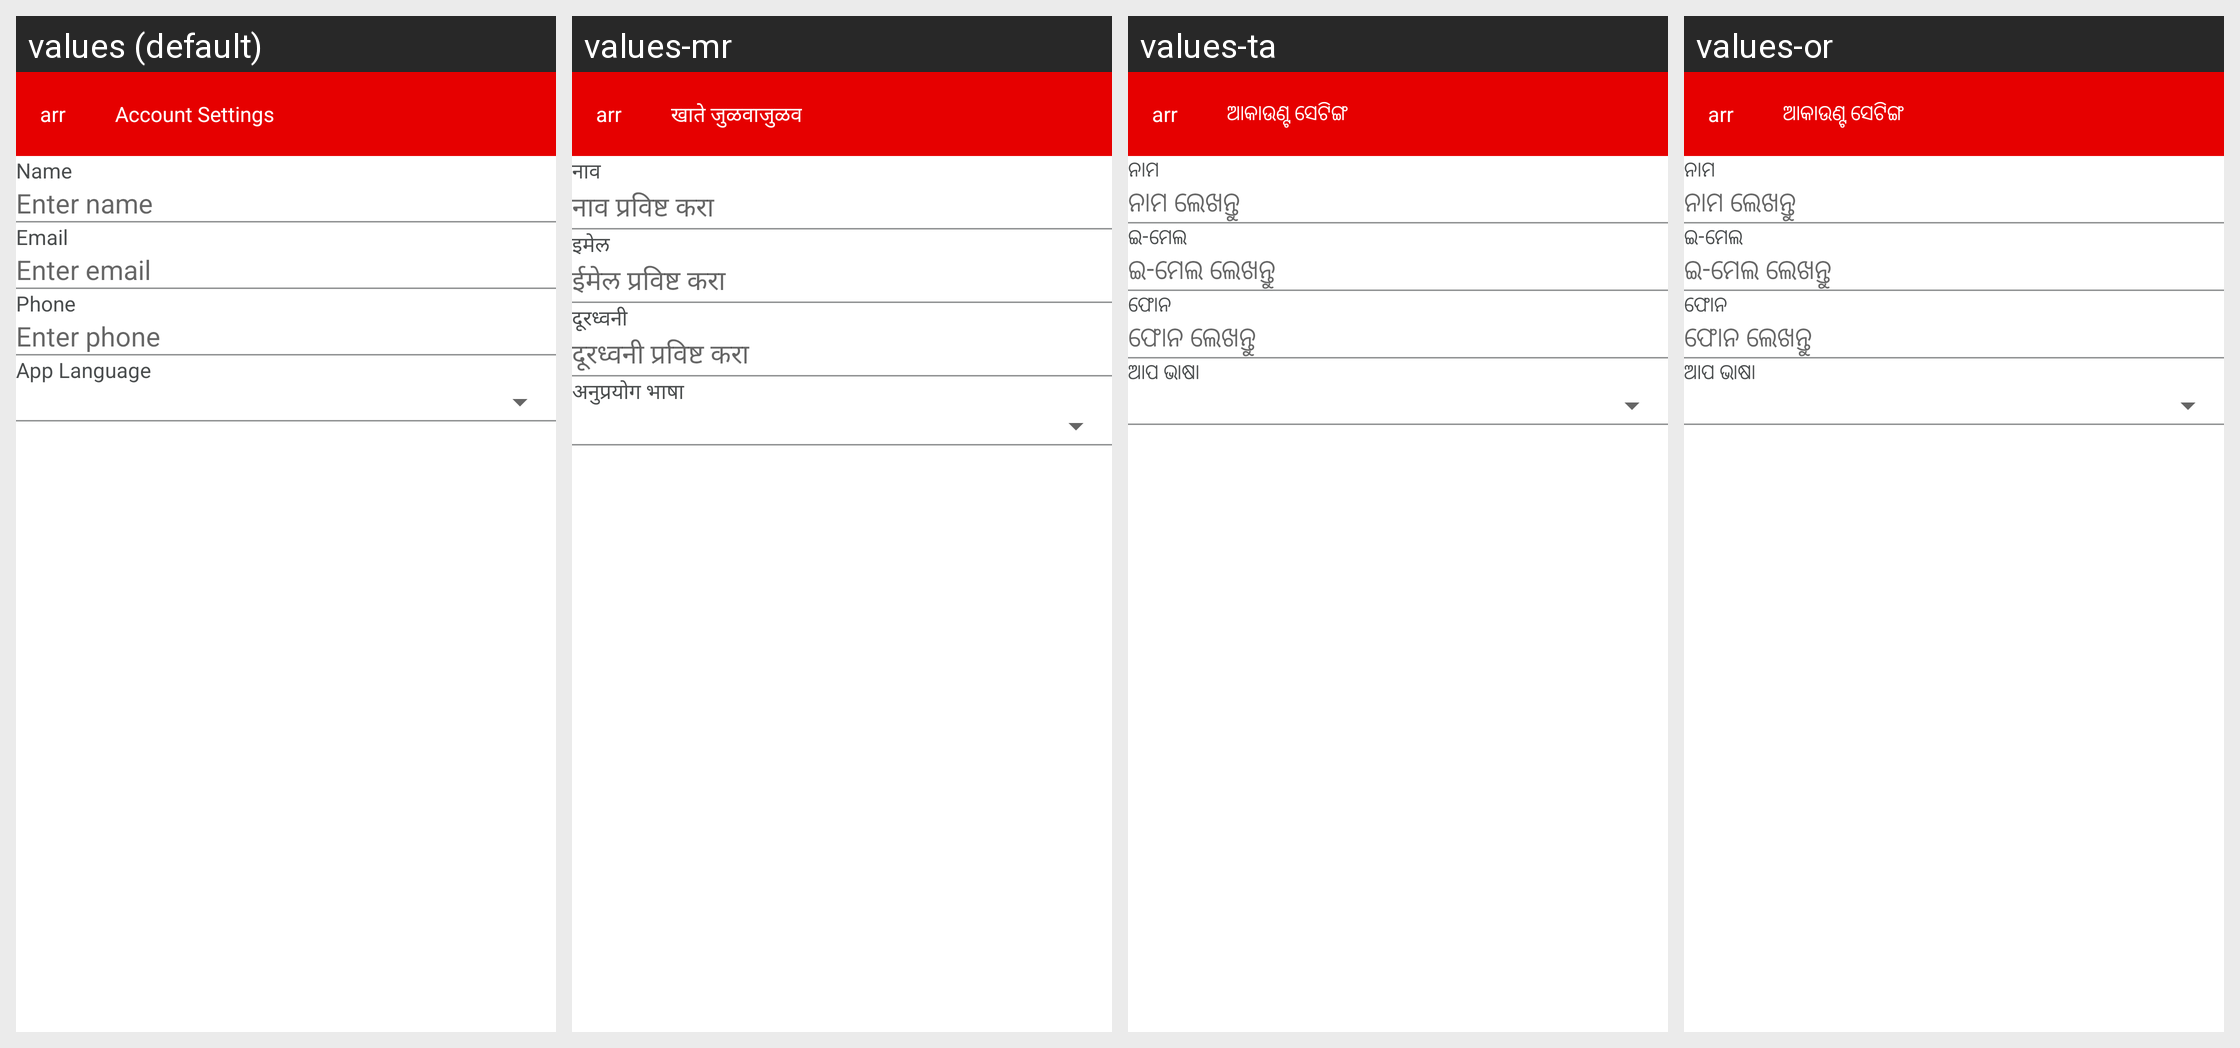

For this localized Android screen grid, give each drawn string resource with its value in every locale shown.
Android screen res/layout/new_user_activity.xml rendered under 4 locales, left to right: values (default), values-mr, values-ta, values-or. Device: Nexus 5 (rendered at 1080×1920; each locale shown at half size, 540×960, under a caption strip naming it); theme AppTheme.
Other locales in the repository, not shown: values-bn, values-gu, values-hi, values-kn, values-ml, values-te.
Strings drawn on this screen, with the default value and each locale's value (text and hints the layout hard-codes, and strings that could not be matched under every locale, appear in the picture but are not listed):

account_settings
  values: Account Settings
  values-mr: खाते जुळवाजुळव
  values-ta: ଆକାଉଣ୍ଟ ସେଟିଙ୍ଗ
  values-or: ଆକାଉଣ୍ଟ ସେଟିଙ୍ଗ

name
  values: Name
  values-mr: नाव
  values-ta: ନାମ
  values-or: ନାମ

enter_name
  values: Enter name
  values-mr: नाव प्रविष्ट करा
  values-ta: ନାମ ଲେଖନ୍ତୁ
  values-or: ନାମ ଲେଖନ୍ତୁ

email
  values: Email
  values-mr: इमेल
  values-ta: ଇ-ମେଲ
  values-or: ଇ-ମେଲ

enter_email
  values: Enter email
  values-mr: ईमेल प्रविष्ट करा
  values-ta: ଇ-ମେଲ ଲେଖନ୍ତୁ
  values-or: ଇ-ମେଲ ଲେଖନ୍ତୁ

phone
  values: Phone
  values-mr: दूरध्वनी
  values-ta: ଫୋନ
  values-or: ଫୋନ

enter_phone
  values: Enter phone
  values-mr: दूरध्वनी प्रविष्ट करा
  values-ta: ଫୋନ ଲେଖନ୍ତୁ
  values-or: ଫୋନ ଲେଖନ୍ତୁ

app_language
  values: App Language
  values-mr: अनुप्रयोग भाषा
  values-ta: ଆପ ଭାଷା
  values-or: ଆପ ଭାଷା
